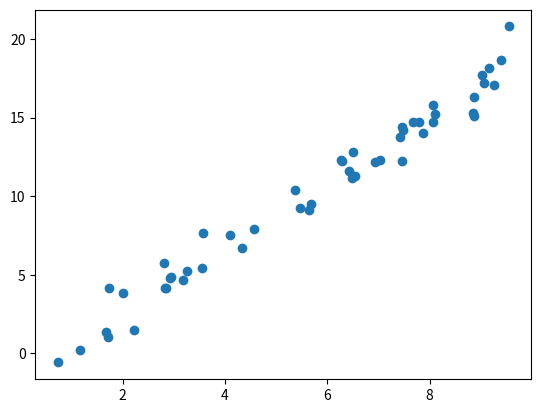
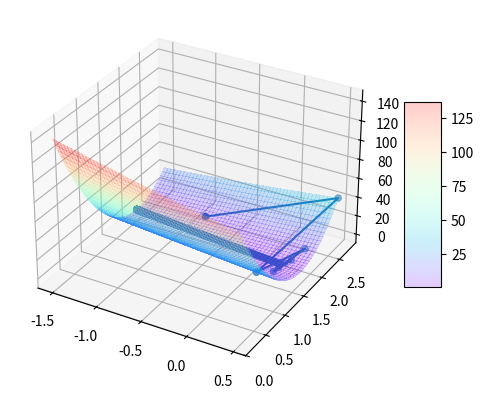

Python code for these plots, in order:
# -*- coding: utf-8 -*-
"""
Created on Tue Jun 18 14:18:00 2019

@author: kWX596514
"""

import matplotlib.pyplot as plt
from matplotlib import cm
import numpy as np

# rng = np.random.RandomState(42)
x = 10 * np.random.rand(50)
y = 2 * x - 1 + np.random.randn(50)
plt.scatter(x, y)


def loss_function(theta_0, theta_1):
    mse = 0
    for i in range(len(x)):
        mse += (theta_0 + x[i]*theta_1 - y[i])**2
    mse /= len(x)
    return mse


def gradient_0(theta_0, theta_1):
    gra_0 = 0
    for i in range(len(x)):
        gra_0 += (theta_0 + x[i]*theta_1 - y[i])
    gra_0 *= 2
    gra_0 /= len(x)
    return gra_0


def gradient_1(theta_0, theta_1):
    gra_1 = 0
    for i in range(len(x)):
        gra_1 += x[i] * (theta_0 + x[i]*theta_1 - y[i])
    gra_1 *= 2
    gra_1 /= len(x)
    return gra_1


eta = 0.02
n_iterations = 1000
theta_0 = np.random.randn()
theta_1 = np.random.randn()
lf = loss_function(theta_0, theta_1)
theta_0_list = [theta_0]
theta_1_list = [theta_1]
lf_list = [lf]

for iteration in range(n_iterations):
    theta_0 -= eta * gradient_0(theta_0_list[-1], theta_1_list[-1])
    theta_1 -= eta * gradient_1(theta_0_list[-1], theta_1_list[-1])
    theta_0_list.append(theta_0)
    theta_1_list.append(theta_1)
    lf_list.append(loss_function(theta_0, theta_1))

fig = plt.figure()
ax = plt.axes(projection='3d')

theta_0_area = np.linspace(min(theta_0_list), max(theta_0_list), 1000)
theta_1_area = np.linspace(min(theta_1_list), max(theta_1_list), 1000)
THETA_0, THETA_1 = np.meshgrid(theta_0_area, theta_1_area)
MSE = loss_function(THETA_0, THETA_1)

surf = ax.plot_surface(THETA_0, THETA_1, MSE, cmap=cm.rainbow,
                       linewidth=0, antialiased=False, alpha=0.2)
fig.colorbar(surf, shrink=0.5, aspect=5)

ax.plot3D(theta_0_list, theta_1_list, lf_list)
ax.scatter3D(theta_0_list, theta_1_list, lf_list)
